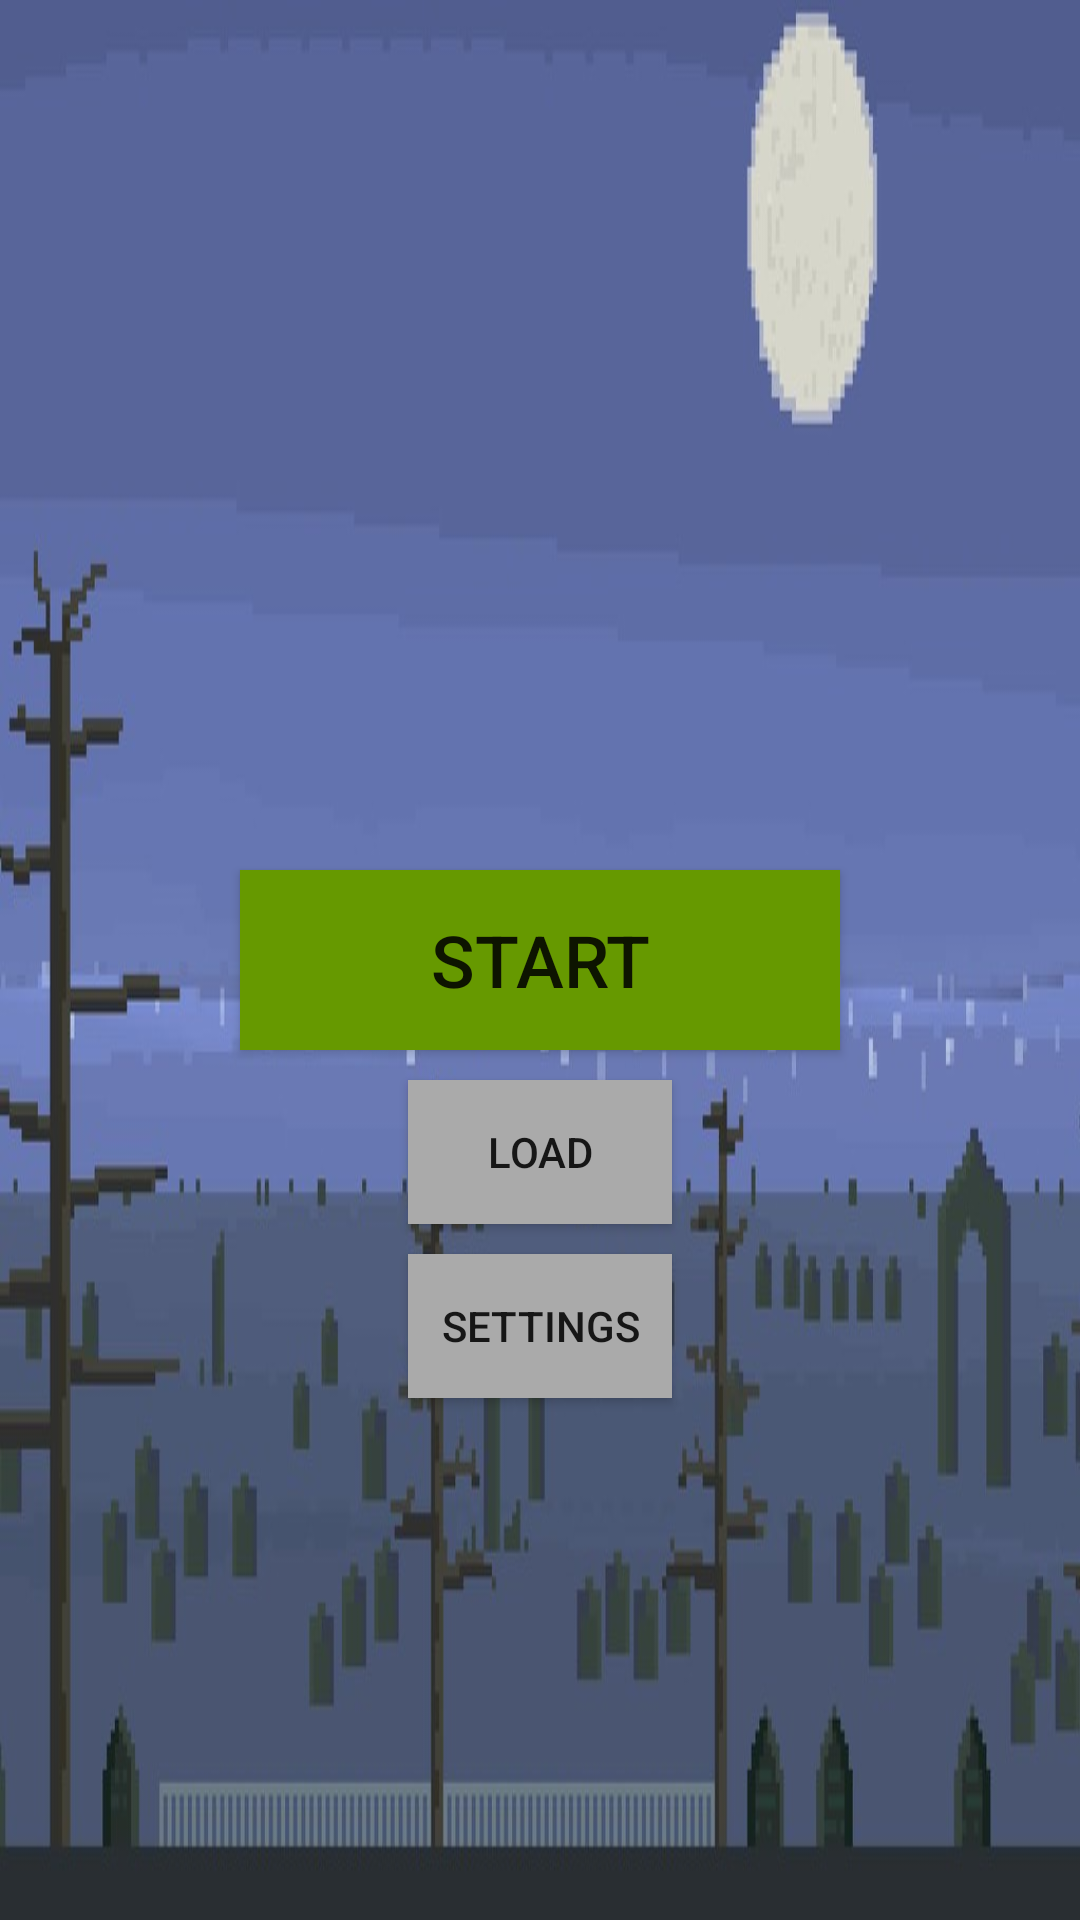

Reconstruct the res/layout file that produces this screen, plus the resources it refers to.
<!-- AndroidManifest.xml: application theme AppTheme -->
<!-- res/layout/activity_main_menu.xml -->
<?xml version="1.0" encoding="utf-8"?>
<RelativeLayout xmlns:android="http://schemas.android.com/apk/res/android"
    xmlns:tools="http://schemas.android.com/tools"
    android:layout_width="match_parent"
    android:layout_height="match_parent"
    android:background="@drawable/cemetery"
    tools:context=".Views.MainMenuView">

    <Button
        android:id="@+id/startGame"
        android:layout_width="200dp"
        android:layout_height="60dp"
        android:layout_centerInParent="true"
        android:background="@android:color/holo_green_dark"
        android:text="@string/start_game"
        android:textSize="24sp"
        />
    <Button
        android:id="@+id/load"
        android:layout_width="wrap_content"
        android:layout_height="wrap_content"
        android:layout_below="@id/startGame"
        android:layout_centerInParent="true"
        android:layout_marginVertical="10dp"
        android:background="@android:color/darker_gray"
        android:text="@string/load_game"
        />
    <Button
        android:id="@+id/settings"
        android:layout_width="wrap_content"
        android:layout_height="wrap_content"
        android:layout_below="@id/load"
        android:layout_centerInParent="true"
        android:background="@android:color/darker_gray"
        android:text="@string/settings"
        />
</RelativeLayout>
<!-- resources referenced by this layout -->
<resources>
  <!-- drawable cemetery: jpg bitmap (drawable, 73352 bytes) -->
  <string name="load_game">Load</string>
  <string name="settings">Settings</string>
  <string name="start_game">Start</string>
  <style name="AppTheme" parent="Theme.AppCompat.Light.NoActionBar">
          <item name="colorPrimary">@color/ic_launcher_background </item>
          <item name="colorPrimaryDark">@android:color/holo_orange_dark</item>
          <item name="android:windowNoTitle">true</item>
          <item name="android:windowFullscreen">true</item>
      </style>
</resources>
